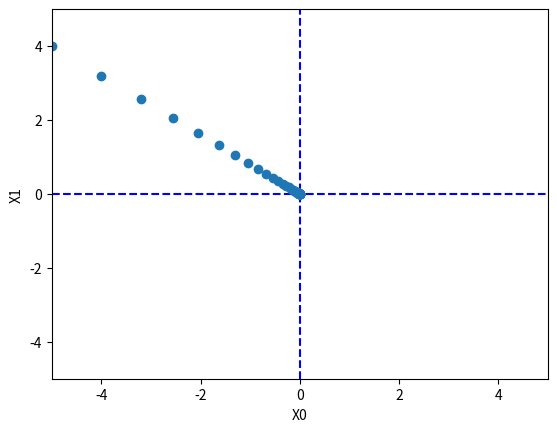

Reproduce this figure in Python.
#!/usr/bin/env python3
# -*- coding: utf-8 -*- 

from mpl_toolkits.mplot3d import Axes3D
import numpy as np
import matplotlib.pyplot as plt

def identity_equal(x):
    return x

def softmax(x):
    if x.ndim == 2:
        x = x.T
        x = x - np.max(x, axis=0)
        y = np.exp(x) / np.sum(np.exp(x), axis=0)
        return y.T 

    x = x - np.max(x) # avoid overflow
    return np.exp(x) / np.sum(np.exp(x))

def square_sum_func(x):
    return x[0]**2 + x[1]**2

def numerical_gradient(func, x):
    dx = 1e-4
    grad_arr = np.zeros_like(x)

    it = np.nditer(x, flags=['multi_index'], op_flags=['readwrite'])
    while not it.finished:
        idx = it.multi_index
        xval_save = x[idx]
        x[idx] = xval_save + dx
        fdx1 = func(x)

        x[idx] = xval_save - dx
        fdx2 = func(x)

        grad_arr[idx] = (fdx1 - fdx2) / (2 * dx)
        x[idx] = xval_save
        it.iternext()

    return grad_arr

def gradient_descent(func, init_x, learning_rate=0.01, step_num=100):
    x = init_x
    x_trace = []

    for i in range(step_num):
        x_trace.append(x.copy())
        grad = numerical_gradient(func=func, x=x)
        x -= learning_rate * grad
    
    return x, np.array(x_trace)

def im2col(input_data, filter_h, filter_w, stride=1, pad=0):
    """

    Parameters
    ----------
    input_data : 由(数据量, 通道, 高, 长)的4维数组构成的输入数据
    filter_h : 滤波器的高
    filter_w : 滤波器的长
    stride : 步幅
    pad : 填充

    Returns
    -------
    col : 2维数组
    """
    N, C, H, W = input_data.shape
    out_h = (H + 2*pad - filter_h)//stride + 1
    out_w = (W + 2*pad - filter_w)//stride + 1

    img = np.pad(input_data, [(0,0), (0,0), (pad, pad), (pad, pad)], 'constant')
    col = np.zeros((N, C, filter_h, filter_w, out_h, out_w))

    for y in range(filter_h):
        y_max = y + stride*out_h
        for x in range(filter_w):
            x_max = x + stride*out_w
            col[:, :, y, x, :, :] = img[:, :, y:y_max:stride, x:x_max:stride]

    col = col.transpose(0, 4, 5, 1, 2, 3).reshape(N*out_h*out_w, -1)
    return col

def col2im(col, input_shape, filter_h, filter_w, stride=1, pad=0):
    """

    Parameters
    ----------
    col :
    input_shape : 输入数据的形状（例：(10, 1, 28, 28)）
    filter_h :
    filter_w
    stride
    pad

    Returns
    -------

    """
    N, C, H, W = input_shape
    out_h = (H + 2*pad - filter_h)//stride + 1
    out_w = (W + 2*pad - filter_w)//stride + 1
    col = col.reshape(N, out_h, out_w, C, filter_h, filter_w).transpose(0, 3, 4, 5, 1, 2)

    img = np.zeros((N, C, H + 2*pad + stride - 1, W + 2*pad + stride - 1))
    for y in range(filter_h):
        y_max = y + stride*out_h
        for x in range(filter_w):
            x_max = x + stride*out_w
            img[:, :, y:y_max:stride, x:x_max:stride] += col[:, :, y, x, :, :]

    return img[:, :, pad:H + pad, pad:W + pad]

def weight_init_scale(input_size, active_func='relu'):

    scale = 0.01
    if str(active_func).lower() == 'relu':
        print('using He init method')
        scale = np.sqrt(2.0 / input_size)
    
    elif str(active_func).lower() == 'sigmoid':
        print('using Xavier init method')
        scale = np.sqrt(1.0 / input_size)
    
    else:
        print('using Default init method')
        
    return scale



if __name__=='__main__':
    init_x = np.array([-5.0, 4.0])
    x, xtrace = gradient_descent(func=square_sum_func, init_x=init_x, 
                    learning_rate=0.1, step_num=40)

    plt.plot( [-5, 5], [0,0], '--b')
    plt.plot( [0,0], [-5, 5], '--b')
    plt.plot(xtrace[:,0], xtrace[:,1], 'o')
    plt.xlim(-5, 5)
    plt.ylim(-5, 5)
    plt.xlabel("X0")
    plt.ylabel("X1")

    fig = plt.figure()
    ax = Axes3D(fig)
    xval = np.arange(-5, 5, 0.1)
    yval = np.arange(-5, 5, 0.1)
    x, y = np.meshgrid(xval, yval)
    z = x**2 + 0.5 * y**3
    plt.xlabel('x')
    plt.ylabel('y')
    ax.plot_surface(x, y, z, rstride=1, cstride=1, cmap='winter')
    plt.show()

